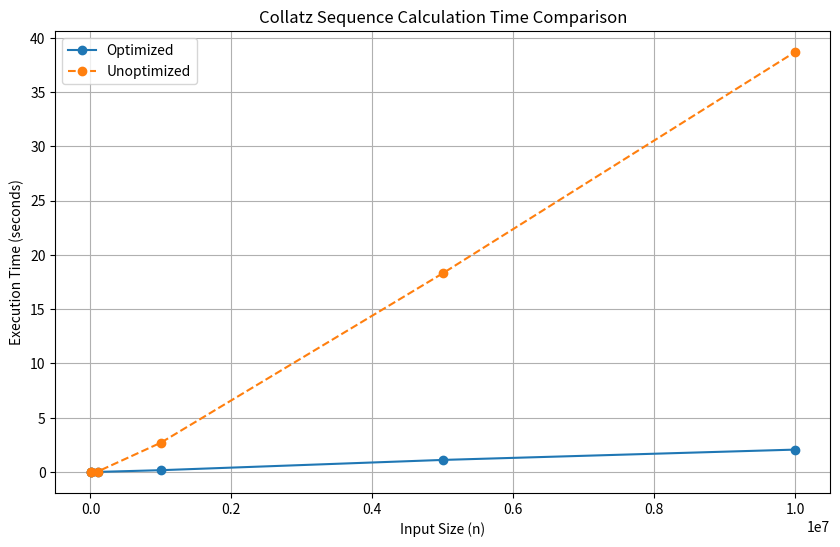

Write the Python code that produced this figure.
# This code shows the comparison in run times between optimized
# and unoptimized versions of the Collatz sequence calculation
#
# Run as follows:
#   pip install numpy matplotlib
#   python comparison.py

import numpy as np
import matplotlib.pyplot as plt

# Provided execution times
input_sizes = np.array([1000, 10000, 100000, 1000000, 5000000, 10000000])

optimized_times = np.array([0.423, 1.806, 4.695, 165.343, 1110, 2061]) / 1000  # Converted to seconds
unoptimized_times = np.array([1.169, 3.758, 35.035, 2703, 18306, 38697]) / 1000  # Converted to seconds

# Plotting the graph
plt.figure(figsize=(10, 6))
plt.plot(input_sizes[:6], optimized_times, label='Optimized', marker='o')
plt.plot(input_sizes[:6], unoptimized_times, label='Unoptimized', marker='o', linestyle='--')
plt.xlabel('Input Size (n)')
plt.ylabel('Execution Time (seconds)')
plt.title('Collatz Sequence Calculation Time Comparison')
plt.legend()
plt.grid(True)
plt.show()

